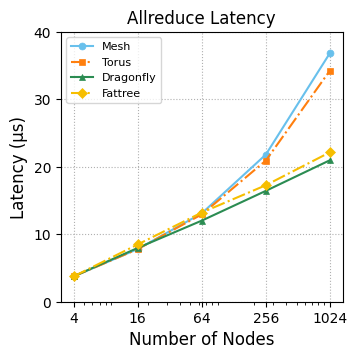

Write the Python code that produced this figure.
import matplotlib.pyplot as plt
import numpy as np
from matplotlib.patches import Patch

# =====================
# Data
# =====================
nodes = np.array([4,16,64,256,1024])
node_labels = [str(n) for n in nodes]

# Allreduce
allreduce_mesh = np.array([3.761, 7.806, 13.109, 21.817, 36.855])
allreduce_torus = np.array([3.761, 7.806, 12.946, 20.931, 34.265])
allreduce_dfly = np.array([3.761, 7.975, 12.025, 16.437, 20.975])
allreduce_fat= np.array([3.761, 8.491, 13.224, 17.270, 22.154])

# =====================
# Plot styling (IEEE-like)
# =====================
plt.rcParams.update({
    'font.family': 'serif',
     'font.serif': ['Arial'],
    'pdf.fonttype': 42,
    'ps.fonttype': 42,
    'font.size': 10,
    'axes.labelsize': 11,
    'axes.titlesize': 11,
    'legend.fontsize': 9,
    'xtick.labelsize': 10,
    'ytick.labelsize': 10,
    'figure.dpi': 300
})

fig, ax = plt.subplots(figsize=(3.5, 3.5))

# Plot lines with markers for barrier latency
ax.plot(nodes, allreduce_mesh, 'o-', color="#68C0EC",linewidth=1.5, 
        markersize=5, label='Mesh',markeredgewidth=0.5)
ax.plot(nodes, allreduce_torus, 's-', color="#ff7f0e", linestyle='dashdot', linewidth=1.5, 
        markersize=5, label='Torus',markeredgewidth=0.5)
ax.plot(nodes, allreduce_dfly, '^-', color="#2b8c52", linewidth=1.5, 
        markersize=5, label='Dragonfly',  markeredgewidth=0.5)
ax.plot(nodes,allreduce_fat, 'D-', color="#F6BE00",linestyle='dashdot' ,linewidth=1.5, 
        markersize=5, label='Fattree', markeredgewidth=0.5)

# Set x-axis to log scale for better visualization
ax.set_xscale('log')
ax.set_xlabel("Number of Nodes", fontsize=12)
ax.set_ylabel("Latency (µs)", fontsize=12)
ax.set_title("Allreduce Latency", fontsize=12)

ax.set_xticks(nodes)
ax.set_xticklabels(node_labels)
ax.set_ylim(0, 40)
ax.set_yticks(np.arange(0, 41, 10))

# Add grid
ax.grid(True, alpha=0.999, linestyle='dotted')
ax.legend(loc='upper left', fontsize=8)
plt.tight_layout(pad=0.5)
plt.savefig("allreduce_latency_grouped2.pdf", bbox_inches="tight", dpi=600)
plt.show()
